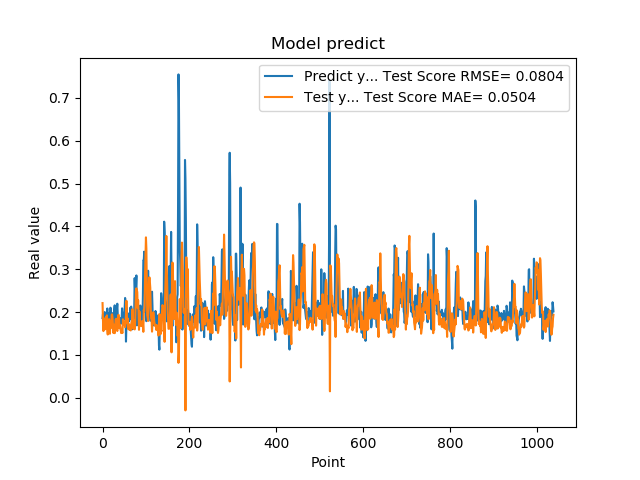

Source data for this figure (header and first rows):
1.861467957496643066e-01, 2.210681101409195382e-01
1.954913884401321134e-01, 1.805582194706661925e-01
1.660518944263458530e-01, 1.557788914370257793e-01
1.907722949981689176e-01, 1.858542961457075871e-01
1.898660957813262939e-01, 1.625237733766614623e-01
2.001174986362457275e-01, 1.746858376660419820e-01
1.948629021644592563e-01, 1.600495620166914879e-01
1.779100298881530762e-01, 1.716087934457622977e-01
1.810636967420578003e-01, 1.883672735600238624e-01
1.635809391736984530e-01, 1.805140888972611157e-01
1.916799396276473999e-01, 1.924898905808916094e-01
2.085516005754470825e-01, 1.588782087495042294e-01
1.828240007162094394e-01, 1.478003833872306994e-01
1.857409924268722534e-01, 1.750958174021481628e-01
1.752161234617233276e-01, 1.774652908417178598e-01
1.845117062330245972e-01, 1.837188558871895860e-01
1.984785944223403931e-01, 1.786887028433619129e-01
1.841159015893935880e-01, 1.496213129365576433e-01
2.104043960571288785e-01, 1.779996240784739170e-01
2.088565975427627841e-01, 1.625723972078348123e-01
1.900728046894073209e-01, 1.683354429223398174e-01
1.658952832221984863e-01, 1.940673941419100434e-01
1.852532625198364535e-01, 1.948652959611905100e-01
1.799222826957702359e-01, 1.876067940632031306e-01
1.978618204593658447e-01, 1.704478235350253279e-01
1.711323857307434082e-01, 1.513880607621113095e-01
1.623787879943847379e-01, 1.647791363720162716e-01
2.059821039438247958e-01, 1.705054100232211989e-01
2.158481031656264981e-01, 1.508877648565065399e-01
1.768843084573745450e-01, 1.631682617233305432e-01
1.834106147289275845e-01, 1.825985937611306342e-01
1.805770993232727051e-01, 1.844157530450242499e-01
2.012096941471099854e-01, 1.815110982358613401e-01
2.066745012998580933e-01, 1.650913637706154236e-01
2.195876985788345337e-01, 1.559593703020864808e-01
1.944769918918609619e-01, 1.786297139473058959e-01
1.704634428024291992e-01, 1.926375079267341750e-01
1.750701963901519775e-01, 1.937116449002514451e-01
1.796004772186279297e-01, 1.852493052516984429e-01
1.640222966670989990e-01, 1.624709491029040220e-01
1.769366562366485596e-01, 1.703127352573474695e-01
1.781685650348663330e-01, 1.658181610378753612e-01
1.855484992265701294e-01, 1.572397186729892760e-01
1.732649058103561401e-01, 1.511512473529371126e-01
1.832000017166137418e-01, 1.575679247684335649e-01
2.088083624839782715e-01, 1.538621048300789496e-01
1.873752027750015536e-01, 1.514216680908779811e-01
1.986005455255508423e-01, 1.833401756670302585e-01
1.863885968923568726e-01, 1.706085317626575559e-01
1.885485500097274780e-01, 1.785949567248907299e-01
1.833238750696182529e-01, 1.765815344533172015e-01
2.096922993659972867e-01, 1.731699187296792952e-01
2.330529242753982544e-01, 1.648790517300477987e-01
2.151579260826110562e-01, 1.726351231841803113e-01
1.312076449394226074e-01, 1.939598330960777828e-01
1.684847325086593628e-01, 2.264766347914937417e-01
2.097207009792327881e-01, 1.934835111738747448e-01
1.697814613580703458e-01, 1.740000905353884797e-01
1.778024435043334961e-01, 1.849905965188962664e-01
1.968562752008438110e-01, 1.605719629593137521e-01
1.775619983673095703e-01, 1.658917535866542559e-01
... 979 more rows
